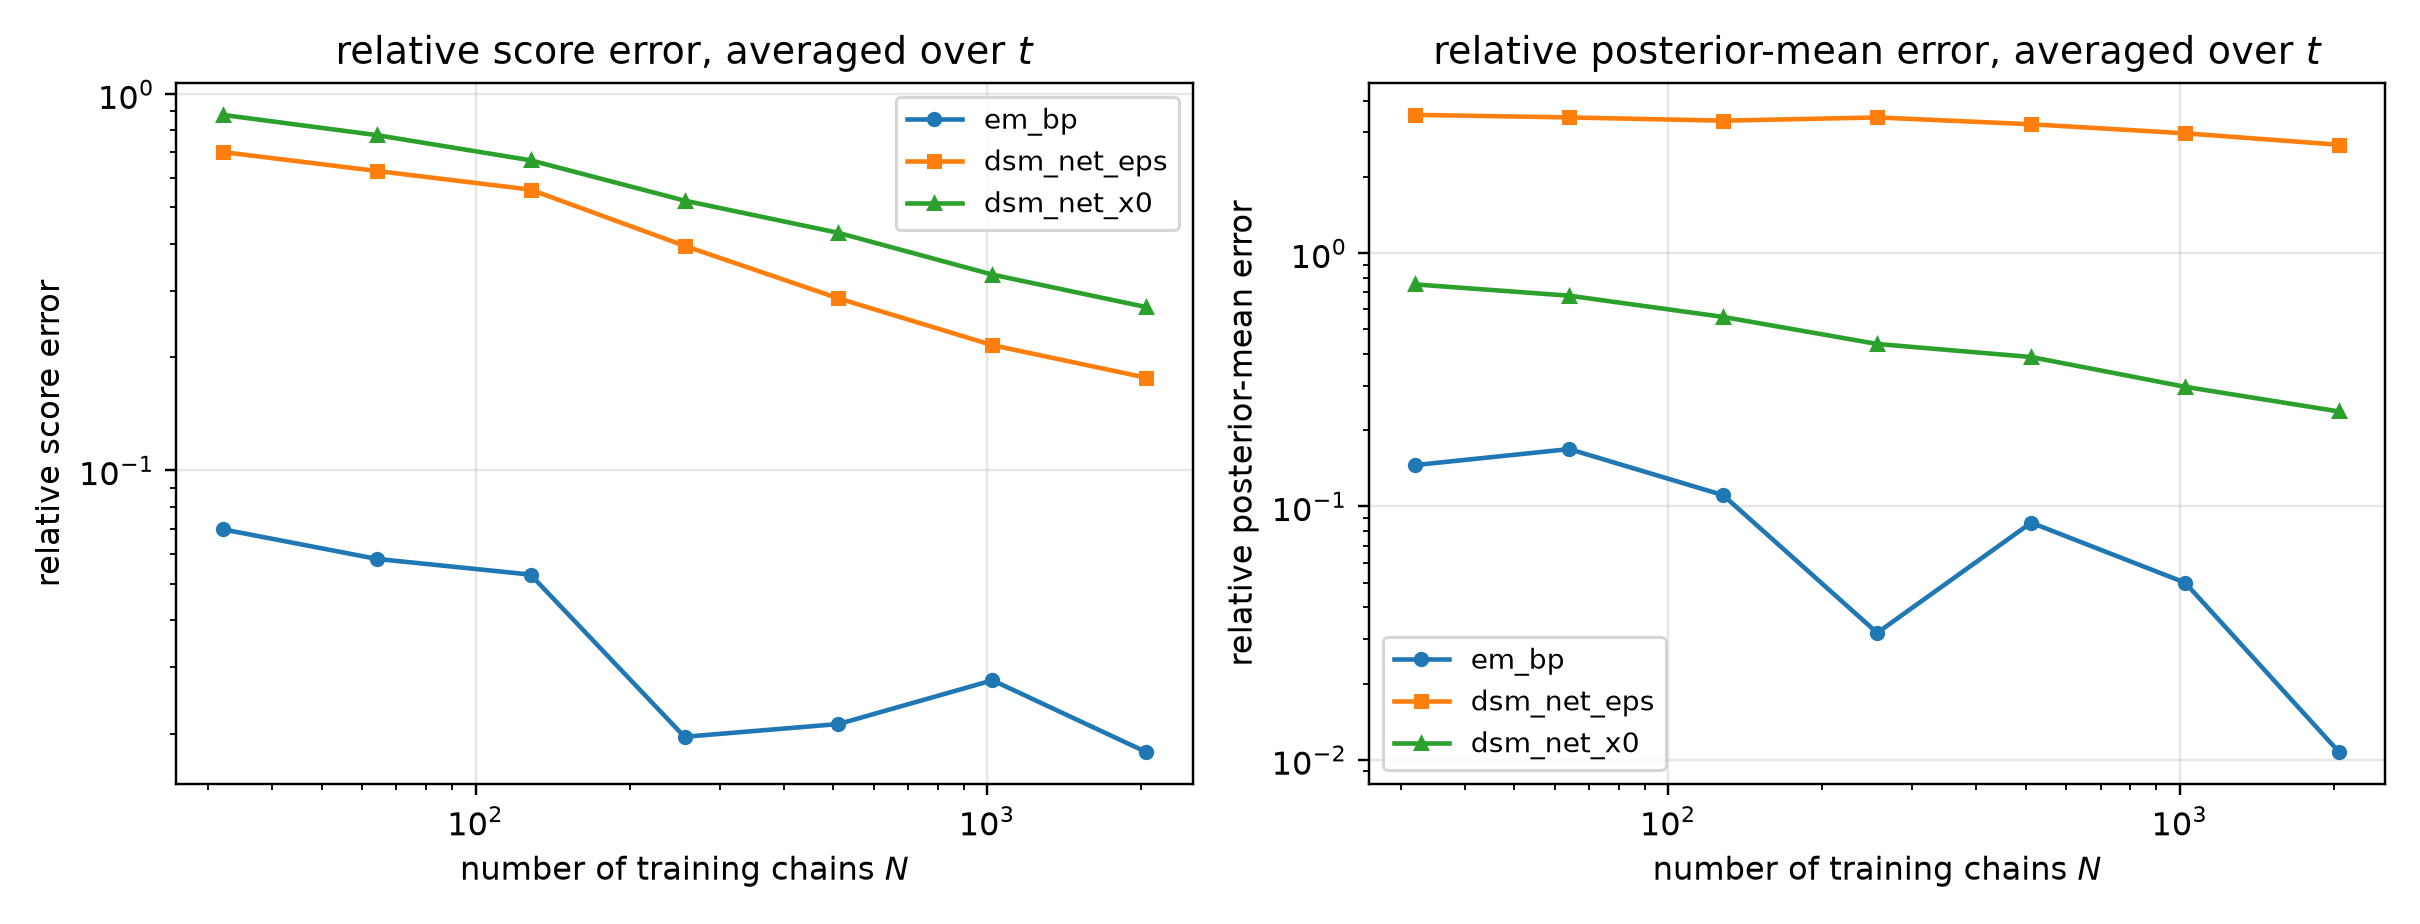

Values plotted in this chart, from the file beside it:
n_chains, method, t, mean_rel_l2, score_rel_l2, mean_mse, identity_residual
32, em_bp, 0.05, 0.03721, 0.1846, 0.001288, 1.86936644130172e-15
32, dsm_net_eps, 0.05, 0.364, 1.806, 0.1232, 2.0256726564618945e-16
32, dsm_net_x0, 0.05, 0.6048, 3.002, 0.3402, 1.566475686740546e-16
32, em_bp, 0.0725, 0.04161, 0.154, 0.001588, 1.7252331002683412e-15
32, dsm_net_eps, 0.0725, 0.4205, 1.556, 0.1622, 1.8800433396050808e-16
32, dsm_net_x0, 0.0725, 0.603, 2.231, 0.3334, 1.6362887344454797e-16
32, em_bp, 0.1053, 0.04078, 0.1117, 0.001467, 1.7848701307929544e-15
32, dsm_net_eps, 0.1053, 0.47, 1.287, 0.1949, 1.9951071593316522e-16
32, dsm_net_x0, 0.1053, 0.5957, 1.631, 0.313, 1.9010047069038901e-16
32, em_bp, 0.1527, 0.04513, 0.09218, 0.001742, 1.7021085276625383e-15
32, dsm_net_eps, 0.1527, 0.4848, 0.9901, 0.201, 1.8927914382435573e-16
32, dsm_net_x0, 0.1527, 0.587, 1.199, 0.2947, 1.855908385668612e-16
32, em_bp, 0.2216, 0.0463, 0.0699, 0.001765, 1.907952934083368e-15
32, dsm_net_eps, 0.2216, 0.4873, 0.7358, 0.1956, 2.0215099118319712e-16
32, dsm_net_x0, 0.2216, 0.575, 0.8681, 0.2723, 1.979049688855142e-16
32, em_bp, 0.3215, 0.05001, 0.05484, 0.001922, 2.130037966557215e-15
32, dsm_net_eps, 0.3215, 0.4974, 0.5454, 0.1901, 2.2162546895062423e-16
32, dsm_net_x0, 0.3215, 0.5696, 0.6245, 0.2492, 2.3272331901225775e-16
32, em_bp, 0.4665, 0.06222, 0.04629, 0.002572, 2.297805828654824e-15
32, dsm_net_eps, 0.4665, 0.5447, 0.4053, 0.1971, 2.5982455787377893e-16
32, dsm_net_x0, 0.4665, 0.5803, 0.4317, 0.2237, 2.771719503076915e-16
32, em_bp, 0.6769, 0.08409, 0.03913, 0.003888, 2.6155918607733113e-15
32, dsm_net_eps, 0.6769, 0.6368, 0.2963, 0.223, 3.17319311813326e-16
32, dsm_net_x0, 0.6769, 0.5982, 0.2784, 0.1968, 3.7573745539290286e-16
32, em_bp, 0.9821, 0.1406, 0.03842, 0.008175, 2.5706181415864276e-15
32, dsm_net_eps, 0.9821, 0.8869, 0.2423, 0.3252, 3.717724104425539e-16
32, dsm_net_x0, 0.9821, 0.6242, 0.1706, 0.1611, 5.820376424314529e-16
32, em_bp, 1.425, 0.2484, 0.03034, 0.01409, 3.066881333063719e-15
32, dsm_net_eps, 1.425, 1.594, 0.1948, 0.5806, 4.473850341168221e-16
32, dsm_net_x0, 1.425, 0.6686, 0.08168, 0.1021, 1.19295704591716e-15
32, em_bp, 2.068, 0.3814, 0.01282, 0.009849, 7.377033920945208e-15
32, dsm_net_eps, 2.068, 5.253, 0.1765, 1.869, 4.835122299403221e-16
32, dsm_net_x0, 2.068, 0.9848, 0.0331, 0.06567, 2.848508938940643e-15
32, em_bp, 3.0, 0.5701, 0.003323, 0.00442, 2.7710943393265302e-14
32, dsm_net_eps, 3.0, 30.52, 0.1779, 12.67, 4.72689570002401e-16
32, dsm_net_x0, 3.0, 2.038, 0.01188, 0.05647, 8.08334226295437e-15
64, em_bp, 0.05, 0.0283, 0.1404, 0.0007448, 2.478317128514104e-15
64, dsm_net_eps, 0.05, 0.3203, 1.59, 0.09542, 2.237019663047568e-16
64, dsm_net_x0, 0.05, 0.542, 2.69, 0.2733, 1.6114161075174746e-16
64, em_bp, 0.0725, 0.032, 0.1184, 0.0009393, 2.1528336759551075e-15
64, dsm_net_eps, 0.0725, 0.3714, 1.374, 0.1265, 2.0351505454780534e-16
64, dsm_net_x0, 0.0725, 0.5365, 1.985, 0.264, 1.7408014185018903e-16
64, em_bp, 0.1053, 0.03511, 0.09616, 0.001087, 2.0383836663589974e-15
64, dsm_net_eps, 0.1053, 0.4065, 1.113, 0.1457, 2.1295947874369556e-16
64, dsm_net_x0, 0.1053, 0.5239, 1.435, 0.2421, 1.955345308092246e-16
64, em_bp, 0.1527, 0.03855, 0.07874, 0.001271, 2.047646014288591e-15
64, dsm_net_eps, 0.1527, 0.4289, 0.876, 0.1573, 2.0152667087329202e-16
64, dsm_net_x0, 0.1527, 0.5242, 1.071, 0.235, 1.9933862364068377e-16
64, em_bp, 0.2216, 0.04444, 0.06709, 0.001626, 1.9994109750029485e-15
64, dsm_net_eps, 0.2216, 0.4348, 0.6565, 0.1557, 2.191604972256993e-16
64, dsm_net_x0, 0.2216, 0.5028, 0.7591, 0.2082, 2.2105789061483444e-16
64, em_bp, 0.3215, 0.04661, 0.05111, 0.001669, 2.32889440784352e-15
64, dsm_net_eps, 0.3215, 0.449, 0.4923, 0.1549, 2.4175495946752163e-16
64, dsm_net_x0, 0.3215, 0.4922, 0.5397, 0.1861, 2.4178945703002525e-16
64, em_bp, 0.4665, 0.05356, 0.03985, 0.001906, 2.663340768917152e-15
64, dsm_net_eps, 0.4665, 0.483, 0.3593, 0.155, 2.852813298079507e-16
64, dsm_net_x0, 0.4665, 0.4855, 0.3612, 0.1566, 3.198649821898689e-16
64, em_bp, 0.6769, 0.07038, 0.03275, 0.002724, 3.111957322614064e-15
64, dsm_net_eps, 0.6769, 0.5812, 0.2705, 0.1858, 3.439497351449288e-16
64, dsm_net_x0, 0.6769, 0.4922, 0.229, 0.1332, 4.565981626833621e-16
... 192 more rows
